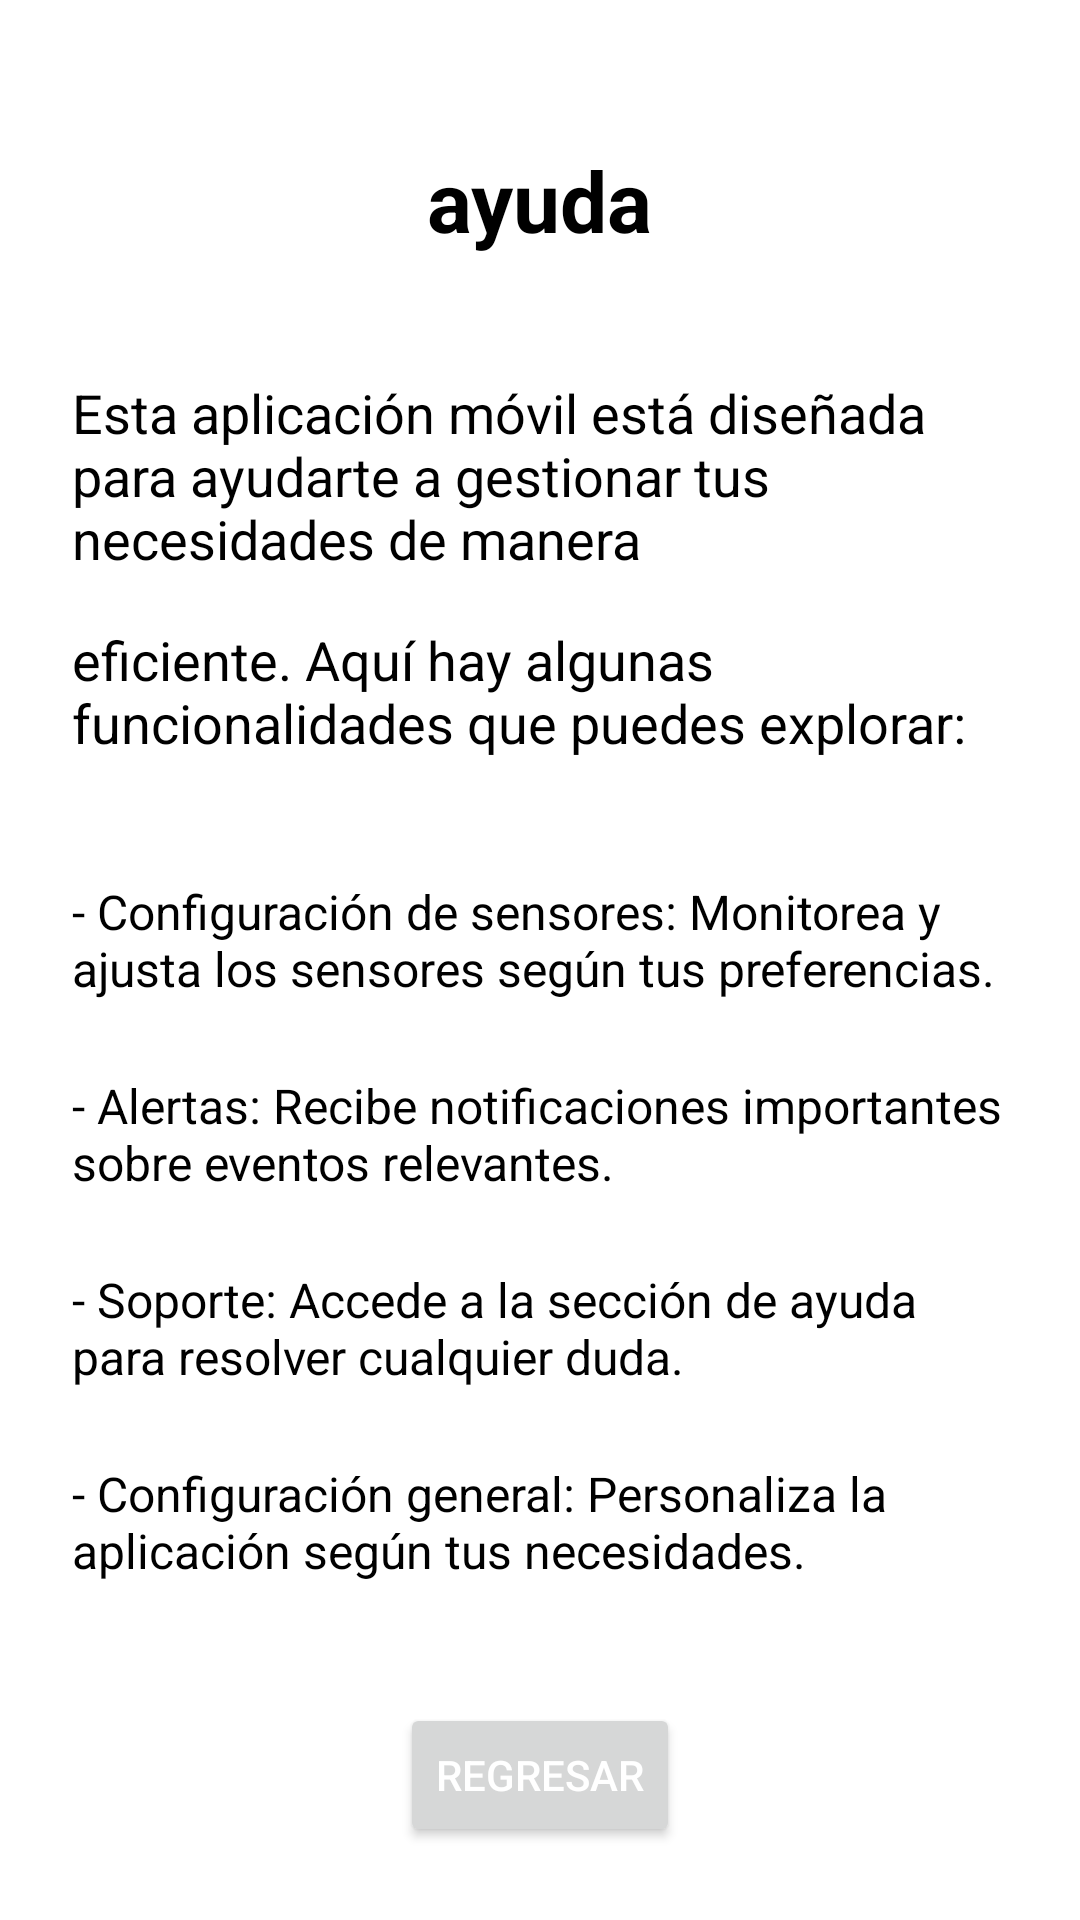

Android layout source for this screen:
<!-- AndroidManifest.xml: application theme Theme.App -->
<!-- res/layout/activity_help.xml -->
<?xml version="1.0" encoding="utf-8"?>
<LinearLayout
    xmlns:android="http://schemas.android.com/apk/res/android"
    android:layout_width="match_parent"
    android:layout_height="match_parent"
    android:padding="16dp"
    android:orientation="vertical"
    android:background="@drawable/img"
    >

    <TextView
        android:layout_width="wrap_content"
        android:layout_height="wrap_content"
        android:text="@string/ayuda"
        android:textSize="28sp"
        android:textStyle="bold"
        android:textColor="@color/black"
        android:layout_gravity="center_horizontal"
        android:layout_marginTop="32dp" />

    <View
        android:layout_width="match_parent"
        android:layout_height="16dp" />

    <TextView
        android:layout_width="wrap_content"
        android:layout_height="wrap_content"
        android:text="@string/esta_aplicaci_n_m_vil_est_dise_ada_para_ayudarte_a_gestionar_tus_necesidades_de_manera"
        android:textSize="18sp"
        android:textColor="@color/black"
        android:layout_gravity="center_horizontal"
        android:layout_marginTop="16dp"
        android:padding="8dp"
         />

    <TextView
        android:layout_width="wrap_content"
        android:layout_height="wrap_content"
        android:text="@string/eficiente_aqu_hay_algunas_funcionalidades_que_puedes_explorar"
        android:textSize="18sp"
        android:textColor="@color/black"
        android:layout_gravity="center_horizontal"
        android:padding="8dp"
         />

    <View
        android:layout_width="match_parent"
        android:layout_height="16dp" />

    <TextView
        android:layout_width="wrap_content"
        android:layout_height="wrap_content"
        android:text="@string/configuraci_n_de_sensores_monitorea_y_ajusta_los_sensores_seg_n_tus_preferencias"
        android:textSize="16sp"
        android:textColor="@color/black"
        android:layout_gravity="center_horizontal"
        android:layout_marginTop="8dp"
        android:padding="8dp"
         />

    <TextView
        android:layout_width="wrap_content"
        android:layout_height="wrap_content"
        android:text="@string/alertas_recibe_notificaciones_importantes_sobre_eventos_relevantes"
        android:textSize="16sp"
        android:textColor="@color/black"
        android:layout_gravity="center_horizontal"
        android:layout_marginTop="8dp"
        android:padding="8dp"
         />

    <TextView
        android:layout_width="wrap_content"
        android:layout_height="wrap_content"
        android:text="@string/soporte_accede_a_la_secci_n_de_ayuda_para_resolver_cualquier_duda"
        android:textSize="16sp"
        android:textColor="@color/black"
        android:layout_gravity="center_horizontal"
        android:layout_marginTop="8dp"
        android:padding="8dp"
         />

    <TextView
        android:layout_width="wrap_content"
        android:layout_height="wrap_content"
        android:text="@string/configuraci_n_general_personaliza_la_aplicaci_n_seg_n_tus_necesidades"
        android:textSize="16sp"
        android:textColor="@color/black"
        android:layout_gravity="center_horizontal"
        android:layout_marginTop="8dp"
        android:padding="8dp"
         />

    <View
        android:layout_width="match_parent"
        android:layout_height="32dp" />

    <Button
        android:id="@+id/button_back_help"
        android:layout_width="wrap_content"
        android:layout_height="wrap_content"
        android:text="@string/regresar"
        android:textColor="@color/white"
        android:padding="12dp"
        android:layout_gravity="center" />

</LinearLayout>
<!-- resources referenced by this layout -->
<resources>
  <color name="black">#FF000000</color>
  <color name="white">#FFFFFF</color>
  <string name="alertas_recibe_notificaciones_importantes_sobre_eventos_relevantes">- Alertas: Recibe notificaciones importantes sobre eventos relevantes.</string>
  <string name="ayuda">ayuda</string>
  <string name="configuraci_n_de_sensores_monitorea_y_ajusta_los_sensores_seg_n_tus_preferencias">- Configuración de sensores: Monitorea y ajusta los sensores según tus preferencias.</string>
  <string name="configuraci_n_general_personaliza_la_aplicaci_n_seg_n_tus_necesidades">- Configuración general: Personaliza la aplicación según tus necesidades.</string>
  <string name="eficiente_aqu_hay_algunas_funcionalidades_que_puedes_explorar">eficiente. Aquí hay algunas funcionalidades que puedes explorar:</string>
  <string name="esta_aplicaci_n_m_vil_est_dise_ada_para_ayudarte_a_gestionar_tus_necesidades_de_manera">Esta aplicación móvil está diseñada para ayudarte a gestionar tus necesidades de manera</string>
  <string name="regresar">regresar</string>
  <string name="soporte_accede_a_la_secci_n_de_ayuda_para_resolver_cualquier_duda">- Soporte: Accede a la sección de ayuda para resolver cualquier duda.</string>
  <style name="Theme.App" parent="Theme.MaterialComponents.DayNight.DarkActionBar">
          
          <item name="colorPrimary">@color/purple_500</item>
          <item name="colorPrimaryVariant">@color/purple_700</item>
          <item name="colorOnPrimary">@android:color/white</item>
  
          
          <item name="colorSecondary">@color/teal_200</item>
          <item name="colorSecondaryVariant">@color/teal_700</item>
          <item name="colorOnSecondary">@android:color/white</item>
  
          
          <item name="android:windowBackground">@android:color/white</item>
      </style>
  <color name="purple_500">#6200EE</color>
  <color name="purple_700">#3700B3</color>
  <color name="teal_200">#03DAC5</color>
  <color name="teal_700">#018786</color>
</resources>
